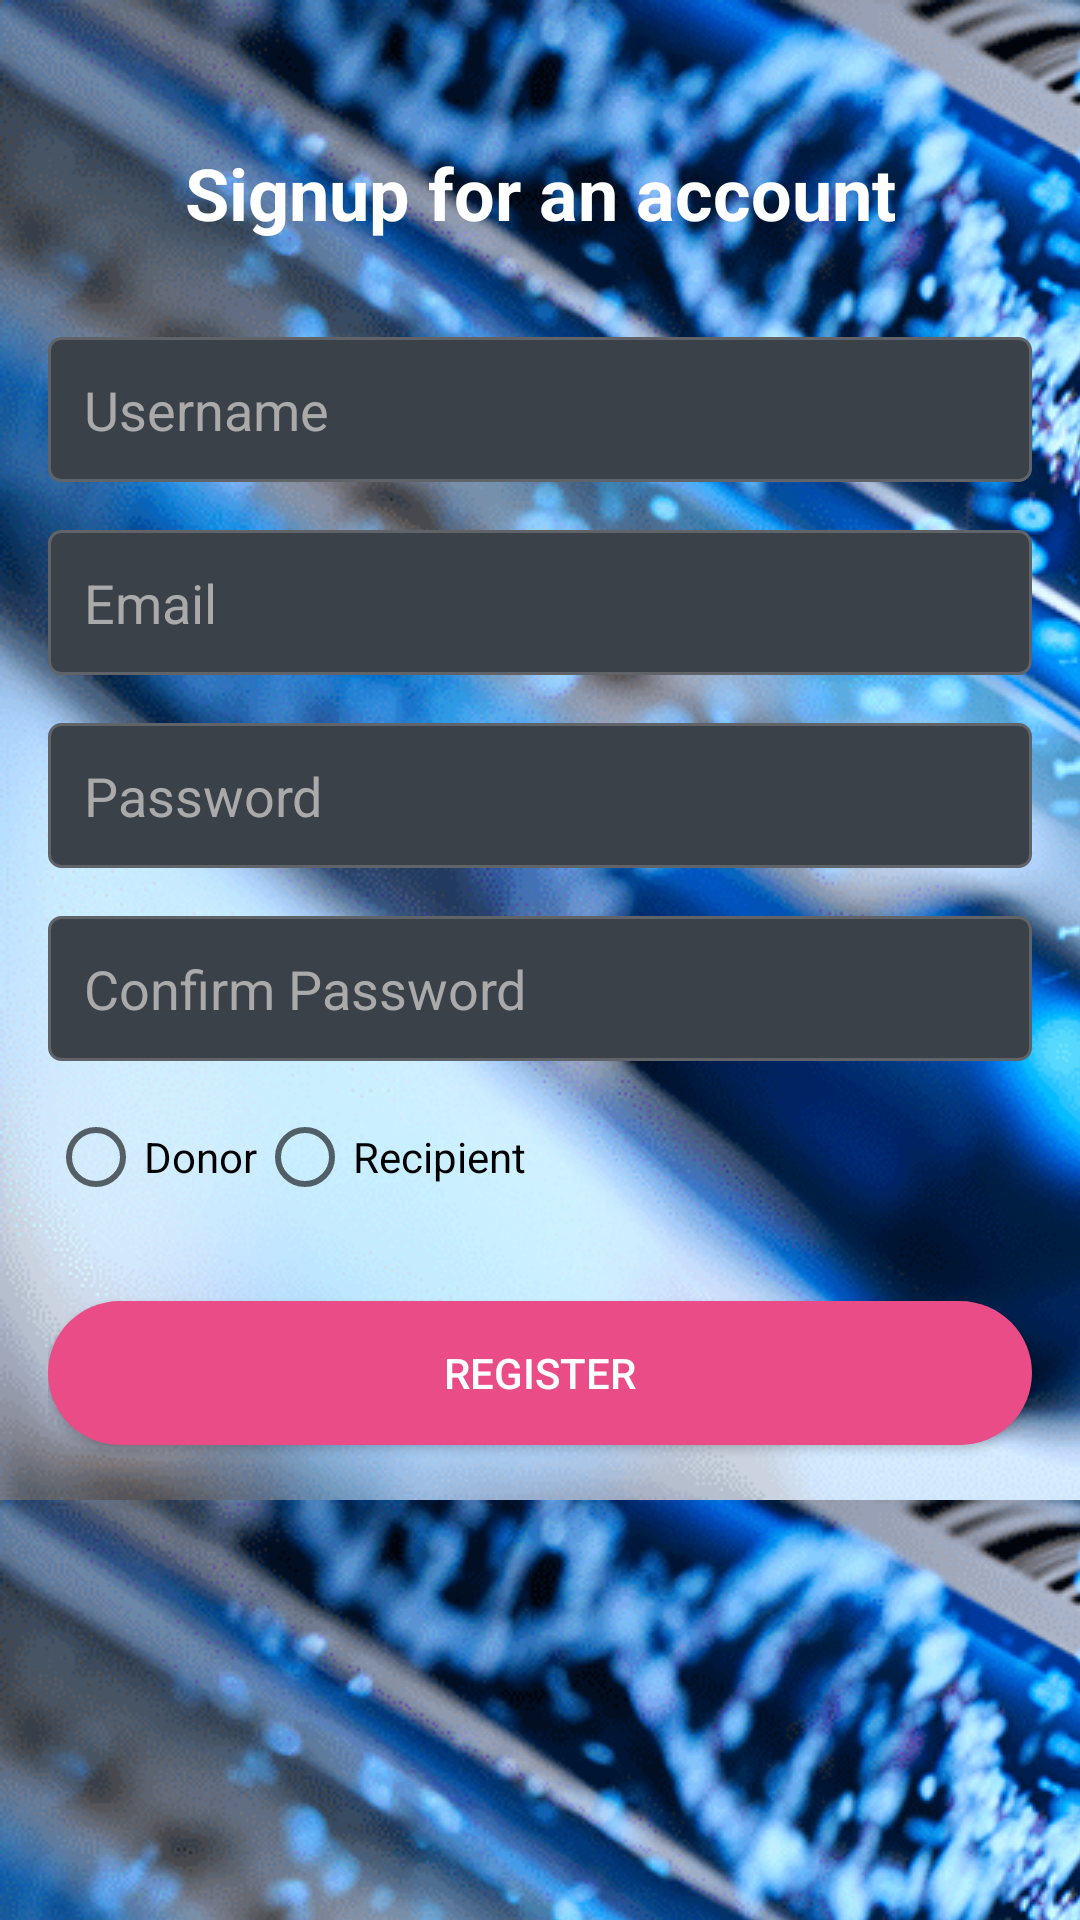

Reconstruct the res/layout file that produces this screen, plus the resources it refers to.
<!-- AndroidManifest.xml: activity theme Theme.Hugverk2 -->
<!-- res/layout/activity_register.xml -->
<?xml version="1.0" encoding="utf-8"?>
<androidx.constraintlayout.widget.ConstraintLayout xmlns:android="http://schemas.android.com/apk/res/android"
    xmlns:app="http://schemas.android.com/apk/res-auto"
    xmlns:tools="http://schemas.android.com/tools"
    android:layout_width="match_parent"
    android:layout_height="match_parent"
    android:background="@drawable/login_background"
    android:padding="16dp"
    tools:context=".ui.RegisterActivity">

    <TextView
        android:id="@+id/register_title"
        android:layout_width="wrap_content"
        android:layout_height="wrap_content"
        android:text="Signup for an account"
        android:textColor="@color/white"
        android:textSize="24sp"
        android:textStyle="bold"
        app:layout_constraintTop_toTopOf="parent"
        app:layout_constraintStart_toStartOf="parent"
        app:layout_constraintEnd_toEndOf="parent"
        android:layout_marginTop="32dp" />

    <EditText
        android:id="@+id/usernameEditText"
        android:layout_width="0dp"
        android:layout_height="wrap_content"
        android:hint="Username"
        android:inputType="text"
        android:padding="12dp"
        android:background="@drawable/edit_text_background"
        android:textColor="@color/white"
        android:textColorHint="@color/gray"
        app:layout_constraintTop_toBottomOf="@id/register_title"
        app:layout_constraintStart_toStartOf="parent"
        app:layout_constraintEnd_toEndOf="parent"
        android:layout_marginTop="32dp" />

    <EditText
        android:id="@+id/emailEditText"
        android:layout_width="0dp"
        android:layout_height="wrap_content"
        android:hint="Email"
        android:inputType="textEmailAddress"
        android:padding="12dp"
        android:background="@drawable/edit_text_background"
        android:textColor="@color/white"
        android:textColorHint="@color/gray"
        app:layout_constraintTop_toBottomOf="@id/usernameEditText"
        app:layout_constraintStart_toStartOf="parent"
        app:layout_constraintEnd_toEndOf="parent"
        android:layout_marginTop="16dp" />

    <EditText
        android:id="@+id/passwordEditText"
        android:layout_width="0dp"
        android:layout_height="wrap_content"
        android:hint="Password"
        android:inputType="textPassword"
        android:padding="12dp"
        android:background="@drawable/edit_text_background"
        android:textColor="@color/white"
        android:textColorHint="@color/gray"
        app:layout_constraintTop_toBottomOf="@id/emailEditText"
        app:layout_constraintStart_toStartOf="parent"
        app:layout_constraintEnd_toEndOf="parent"
        android:layout_marginTop="16dp" />

    <EditText
        android:id="@+id/confirmPasswordEditText"
        android:layout_width="0dp"
        android:layout_height="wrap_content"
        android:hint="Confirm Password"
        android:inputType="textPassword"
        android:padding="12dp"
        android:background="@drawable/edit_text_background"
        android:textColor="@color/white"
        android:textColorHint="@color/gray"
        app:layout_constraintTop_toBottomOf="@id/passwordEditText"
        app:layout_constraintStart_toStartOf="parent"
        app:layout_constraintEnd_toEndOf="parent"
        android:layout_marginTop="16dp" />

    <RadioGroup
        android:id="@+id/userTypeRadioGroup"
        android:layout_width="0dp"
        android:layout_height="wrap_content"
        android:orientation="horizontal"
        app:layout_constraintTop_toBottomOf="@id/confirmPasswordEditText"
        app:layout_constraintStart_toStartOf="parent"
        app:layout_constraintEnd_toEndOf="parent"
        android:layout_marginTop="16dp">

        <RadioButton
            android:id="@+id/donorRadioButton"
            android:layout_width="wrap_content"
            android:layout_height="wrap_content"
            android:text="Donor" />

        <RadioButton
            android:id="@+id/recipientRadioButton"
            android:layout_width="wrap_content"
            android:layout_height="wrap_content"
            android:text="Recipient" />
    </RadioGroup>

    <Button
        android:id="@+id/registerButton"
        android:layout_width="0dp"
        android:layout_height="wrap_content"
        android:text="Register"
        android:background="@drawable/button_background"
        android:textColor="@color/white"
        app:layout_constraintTop_toBottomOf="@id/userTypeRadioGroup"
        app:layout_constraintStart_toStartOf="parent"
        app:layout_constraintEnd_toEndOf="parent"
        android:layout_marginTop="32dp" />

</androidx.constraintlayout.widget.ConstraintLayout>
<!-- resources referenced by this layout -->
<resources>
  <color name="gray">#AAAAAA</color>
  <color name="white">#FFFFFFFF</color>
  <!-- drawable button_background (drawable) -->
  <shape xmlns:android="http://schemas.android.com/apk/res/android"
      android:shape="rectangle">
      <solid android:color="#ea4c88"/>
      <corners android:radius="25dp"/>
      <padding
          android:left="10dp"
          android:top="10dp"
          android:right="10dp"
          android:bottom="10dp"/>
  </shape>
  <!-- drawable edit_text_background (drawable) -->
  <shape xmlns:android="http://schemas.android.com/apk/res/android"
      android:shape="rectangle">
      <solid android:color="#3b4148"/>
      <corners android:radius="4dp"/>
      <stroke
          android:width="1dp"
          android:color="#606468"/>
      <padding
          android:left="10dp"
          android:top="10dp"
          android:right="10dp"
          android:bottom="10dp"/>
  </shape>
  <!-- drawable login_background (drawable) -->
  <bitmap xmlns:android="http://schemas.android.com/apk/res/android"
      android:src="@drawable/dna_background"
      android:tileMode="repeat"
      android:gravity="fill"/>
  <style name="Theme.Hugverk2" parent="Theme.AppCompat.Light.NoActionBar">
          <item name="colorPrimary">@color/purple_500</item>
          <item name="colorPrimaryDark">@color/purple_700</item>
          <item name="colorAccent">@color/teal_200</item>
      </style>
  <!-- drawable dna_background: png bitmap (drawable, 293309 bytes) -->
  <color name="purple_500">#FF6200EE</color>
  <color name="purple_700">#FF3700B3</color>
  <color name="teal_200">#FF03DAC5</color>
</resources>
